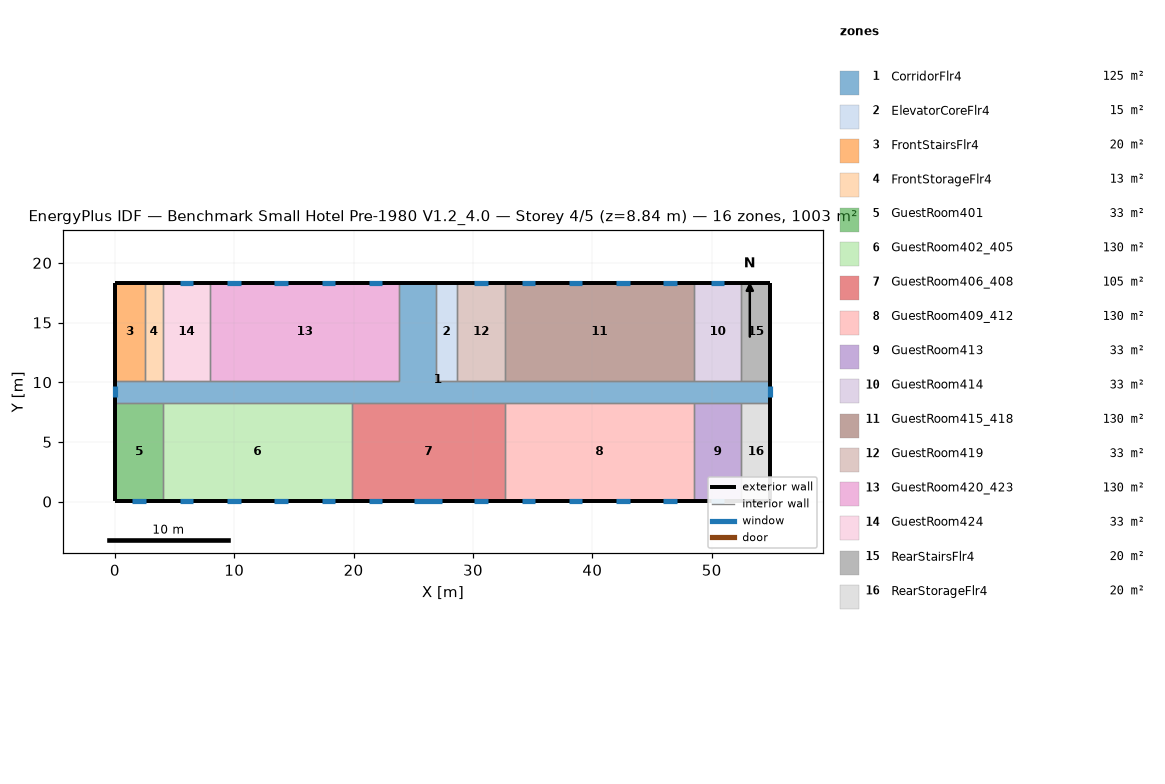
=== STOREY PLAN SPEC (per zone: floor XY polygon, exterior-wall plan segments, windows/doors) ===
zone 1: CorridorFlr4  (125.4 m²)
  floor: (54.91, 8.28) (0.05, 8.28) (0.05, 10.11) (23.82, 10.11) (23.82, 18.34) (26.87, 18.34) (26.87, 10.11) (54.91, 10.11)
  exterior wall: (0.05, 10.11) – (0.05, 8.28)  [1.8 m]
    window: (0.05, 9.66) – (0.05, 8.73)  [1.3 m²]
  exterior wall: (54.91, 8.28) – (54.91, 10.11)  [1.8 m]
    window: (54.91, 8.73) – (54.91, 9.66)  [1.3 m²]
  exterior wall: (26.87, 18.34) – (23.82, 18.34)  [3.0 m]
  interior walls: 17
zone 2: ElevatorCoreFlr4  (15.1 m²)
  floor: (28.70, 10.11) (26.87, 10.11) (26.87, 18.34) (28.70, 18.34)
  exterior wall: (28.70, 18.34) – (26.87, 18.34)  [1.8 m]
  interior walls: 3
zone 3: FrontStairsFlr4  (20.1 m²)
  floor: (2.49, 10.11) (0.05, 10.11) (0.05, 18.34) (2.49, 18.34)
  exterior wall: (2.49, 18.34) – (0.05, 18.34)  [2.4 m]
  exterior wall: (0.05, 18.34) – (0.05, 10.11)  [8.2 m]
  interior walls: 2
zone 4: FrontStorageFlr4  (12.5 m²)
  floor: (4.01, 10.11) (2.49, 10.11) (2.49, 18.34) (4.01, 18.34)
  exterior wall: (4.01, 18.34) – (2.49, 18.34)  [1.5 m]
  interior walls: 3
zone 5: GuestRoom401  (32.6 m²)
  floor: (4.01, 0.05) (0.05, 0.05) (0.05, 8.28) (4.01, 8.28)
  exterior wall: (0.05, 8.28) – (0.05, 0.05)  [8.2 m]
  exterior wall: (0.05, 0.05) – (4.01, 0.05)  [4.0 m]
    window: (1.46, 0.05) – (2.60, 0.05)  [1.6 m²]
  interior walls: 2
zone 6: GuestRoom402_405  (130.4 m²)
  floor: (19.86, 0.05) (4.01, 0.05) (4.01, 8.28) (19.86, 8.28)
  exterior wall: (4.01, 0.05) – (19.86, 0.05)  [15.8 m]
    window: (5.42, 0.05) – (6.56, 0.05)  [1.6 m²]
    window: (9.38, 0.05) – (10.52, 0.05)  [1.6 m²]
    window: (13.35, 0.05) – (14.49, 0.05)  [1.6 m²]
    window: (17.31, 0.05) – (18.45, 0.05)  [1.6 m²]
  interior walls: 3
zone 7: GuestRoom406_408  (105.4 m²)
  floor: (32.66, 0.05) (19.86, 0.05) (19.86, 8.28) (32.66, 8.28)
  exterior wall: (19.86, 0.05) – (32.66, 0.05)  [12.8 m]
    window: (21.27, 0.05) – (22.41, 0.05)  [1.6 m²]
    window: (30.11, 0.05) – (31.25, 0.05)  [1.6 m²]
    window: (25.08, 0.05) – (27.44, 0.05)  [3.4 m²]
  interior walls: 3
zone 8: GuestRoom409_412  (130.4 m²)
  floor: (48.51, 0.05) (32.66, 0.05) (32.66, 8.28) (48.51, 8.28)
  exterior wall: (32.66, 0.05) – (48.51, 0.05)  [15.8 m]
    window: (34.07, 0.05) – (35.21, 0.05)  [1.6 m²]
    window: (38.04, 0.05) – (39.17, 0.05)  [1.6 m²]
    window: (42.00, 0.05) – (43.14, 0.05)  [1.6 m²]
    window: (45.96, 0.05) – (47.10, 0.05)  [1.6 m²]
  interior walls: 3
zone 9: GuestRoom413  (32.6 m²)
  floor: (52.47, 0.05) (48.51, 0.05) (48.51, 8.28) (52.47, 8.28)
  exterior wall: (48.51, 0.05) – (52.47, 0.05)  [4.0 m]
    window: (49.92, 0.05) – (51.06, 0.05)  [1.6 m²]
  interior walls: 3
zone 10: GuestRoom414  (32.6 m²)
  floor: (52.47, 10.11) (48.51, 10.11) (48.51, 18.34) (52.47, 18.34)
  exterior wall: (52.47, 18.34) – (48.51, 18.34)  [4.0 m]
    window: (51.06, 18.34) – (49.92, 18.34)  [1.6 m²]
  interior walls: 3
zone 11: GuestRoom415_418  (130.4 m²)
  floor: (48.51, 10.11) (32.66, 10.11) (32.66, 18.34) (48.51, 18.34)
  exterior wall: (48.51, 18.34) – (32.66, 18.34)  [15.8 m]
    window: (47.10, 18.34) – (45.96, 18.34)  [1.6 m²]
    window: (43.14, 18.34) – (42.00, 18.34)  [1.6 m²]
    window: (39.17, 18.34) – (38.04, 18.34)  [1.6 m²]
    window: (35.21, 18.34) – (34.07, 18.34)  [1.6 m²]
  interior walls: 3
zone 12: GuestRoom419  (32.6 m²)
  floor: (32.66, 10.11) (28.70, 10.11) (28.70, 18.34) (32.66, 18.34)
  exterior wall: (32.66, 18.34) – (28.70, 18.34)  [4.0 m]
    window: (31.25, 18.34) – (30.11, 18.34)  [1.6 m²]
  interior walls: 3
zone 13: GuestRoom420_423  (130.4 m²)
  floor: (23.82, 10.11) (7.97, 10.11) (7.97, 18.34) (23.82, 18.34)
  exterior wall: (23.82, 18.34) – (7.97, 18.34)  [15.8 m]
    window: (22.41, 18.34) – (21.27, 18.34)  [1.6 m²]
    window: (18.45, 18.34) – (17.31, 18.34)  [1.6 m²]
    window: (14.49, 18.34) – (13.35, 18.34)  [1.6 m²]
    window: (10.52, 18.34) – (9.38, 18.34)  [1.6 m²]
  interior walls: 3
zone 14: GuestRoom424  (32.6 m²)
  floor: (7.97, 10.11) (4.01, 10.11) (4.01, 18.34) (7.97, 18.34)
  exterior wall: (7.97, 18.34) – (4.01, 18.34)  [4.0 m]
    window: (6.56, 18.34) – (5.42, 18.34)  [1.6 m²]
  interior walls: 3
zone 15: RearStairsFlr4  (20.1 m²)
  floor: (54.91, 10.11) (52.47, 10.11) (52.47, 18.34) (54.91, 18.34)
  exterior wall: (54.91, 10.11) – (54.91, 18.34)  [8.2 m]
  exterior wall: (54.91, 18.34) – (52.47, 18.34)  [2.4 m]
  interior walls: 2
zone 16: RearStorageFlr4  (20.1 m²)
  floor: (54.91, 0.05) (52.47, 0.05) (52.47, 8.28) (54.91, 8.28)
  exterior wall: (54.91, 0.05) – (54.91, 8.28)  [8.2 m]
  exterior wall: (52.47, 0.05) – (54.91, 0.05)  [2.4 m]
  interior walls: 2

=== DERIVED (storey summary) ===
Building: Benchmark Small Hotel Pre-1980 V1.2_4.0
Storey: 4 of 5  (floor level z = 8.84 m)
Storey gross floor area: 1003.4 m²
Zones on this storey: 16
  - CorridorFlr4: floor 125.4 m²; exterior wall 6.7 m (18.4 m²); 2 window(s) 2.6 m²; WWR 14.3%
  - ElevatorCoreFlr4: floor 15.1 m²; exterior wall 1.8 m (5.0 m²); WWR 0.0%
  - FrontStairsFlr4: floor 20.1 m²; exterior wall 10.7 m (29.3 m²); WWR 0.0%
  - FrontStorageFlr4: floor 12.5 m²; exterior wall 1.5 m (4.2 m²); WWR 0.0%
  - GuestRoom401: floor 32.6 m²; exterior wall 12.2 m (33.4 m²); 1 window(s) 1.6 m²; WWR 4.9%
  - GuestRoom402_405: floor 130.4 m²; exterior wall 15.8 m (43.5 m²); 4 window(s) 6.6 m²; WWR 15.1%
  - GuestRoom406_408: floor 105.4 m²; exterior wall 12.8 m (35.1 m²); 3 window(s) 6.7 m²; WWR 19.1%
  - GuestRoom409_412: floor 130.4 m²; exterior wall 15.8 m (43.5 m²); 4 window(s) 6.6 m²; WWR 15.1%
  - GuestRoom413: floor 32.6 m²; exterior wall 4.0 m (10.9 m²); 1 window(s) 1.6 m²; WWR 15.1%
  - GuestRoom414: floor 32.6 m²; exterior wall 4.0 m (10.9 m²); 1 window(s) 1.6 m²; WWR 15.1%
  - GuestRoom415_418: floor 130.4 m²; exterior wall 15.8 m (43.5 m²); 4 window(s) 6.6 m²; WWR 15.1%
  - GuestRoom419: floor 32.6 m²; exterior wall 4.0 m (10.9 m²); 1 window(s) 1.6 m²; WWR 15.1%
  - GuestRoom420_423: floor 130.4 m²; exterior wall 15.8 m (43.5 m²); 4 window(s) 6.6 m²; WWR 15.1%
  - GuestRoom424: floor 32.6 m²; exterior wall 4.0 m (10.9 m²); 1 window(s) 1.6 m²; WWR 15.1%
  - RearStairsFlr4: floor 20.1 m²; exterior wall 10.7 m (29.3 m²); WWR 0.0%
  - RearStorageFlr4: floor 20.1 m²; exterior wall 10.7 m (29.3 m²); WWR 0.0%
Zone adjacency (shared interzone walls):
  - CorridorFlr4 ↔ ElevatorCoreFlr4
  - CorridorFlr4 ↔ FrontStairsFlr4
  - CorridorFlr4 ↔ FrontStorageFlr4
  - CorridorFlr4 ↔ GuestRoom401
  - CorridorFlr4 ↔ GuestRoom402_405
  - CorridorFlr4 ↔ GuestRoom406_408
  - CorridorFlr4 ↔ GuestRoom409_412
  - CorridorFlr4 ↔ GuestRoom413
  - CorridorFlr4 ↔ GuestRoom414
  - CorridorFlr4 ↔ GuestRoom415_418
  - CorridorFlr4 ↔ GuestRoom419
  - CorridorFlr4 ↔ GuestRoom420_423
  - CorridorFlr4 ↔ GuestRoom424
  - CorridorFlr4 ↔ RearStairsFlr4
  - CorridorFlr4 ↔ RearStorageFlr4
  - ElevatorCoreFlr4 ↔ GuestRoom419
  - FrontStairsFlr4 ↔ FrontStorageFlr4
  - FrontStorageFlr4 ↔ GuestRoom424
  - GuestRoom401 ↔ GuestRoom402_405
  - GuestRoom402_405 ↔ GuestRoom406_408
  - GuestRoom406_408 ↔ GuestRoom409_412
  - GuestRoom409_412 ↔ GuestRoom413
  - GuestRoom413 ↔ RearStorageFlr4
  - GuestRoom414 ↔ GuestRoom415_418
  - GuestRoom414 ↔ RearStairsFlr4
  - GuestRoom415_418 ↔ GuestRoom419
  - GuestRoom420_423 ↔ GuestRoom424